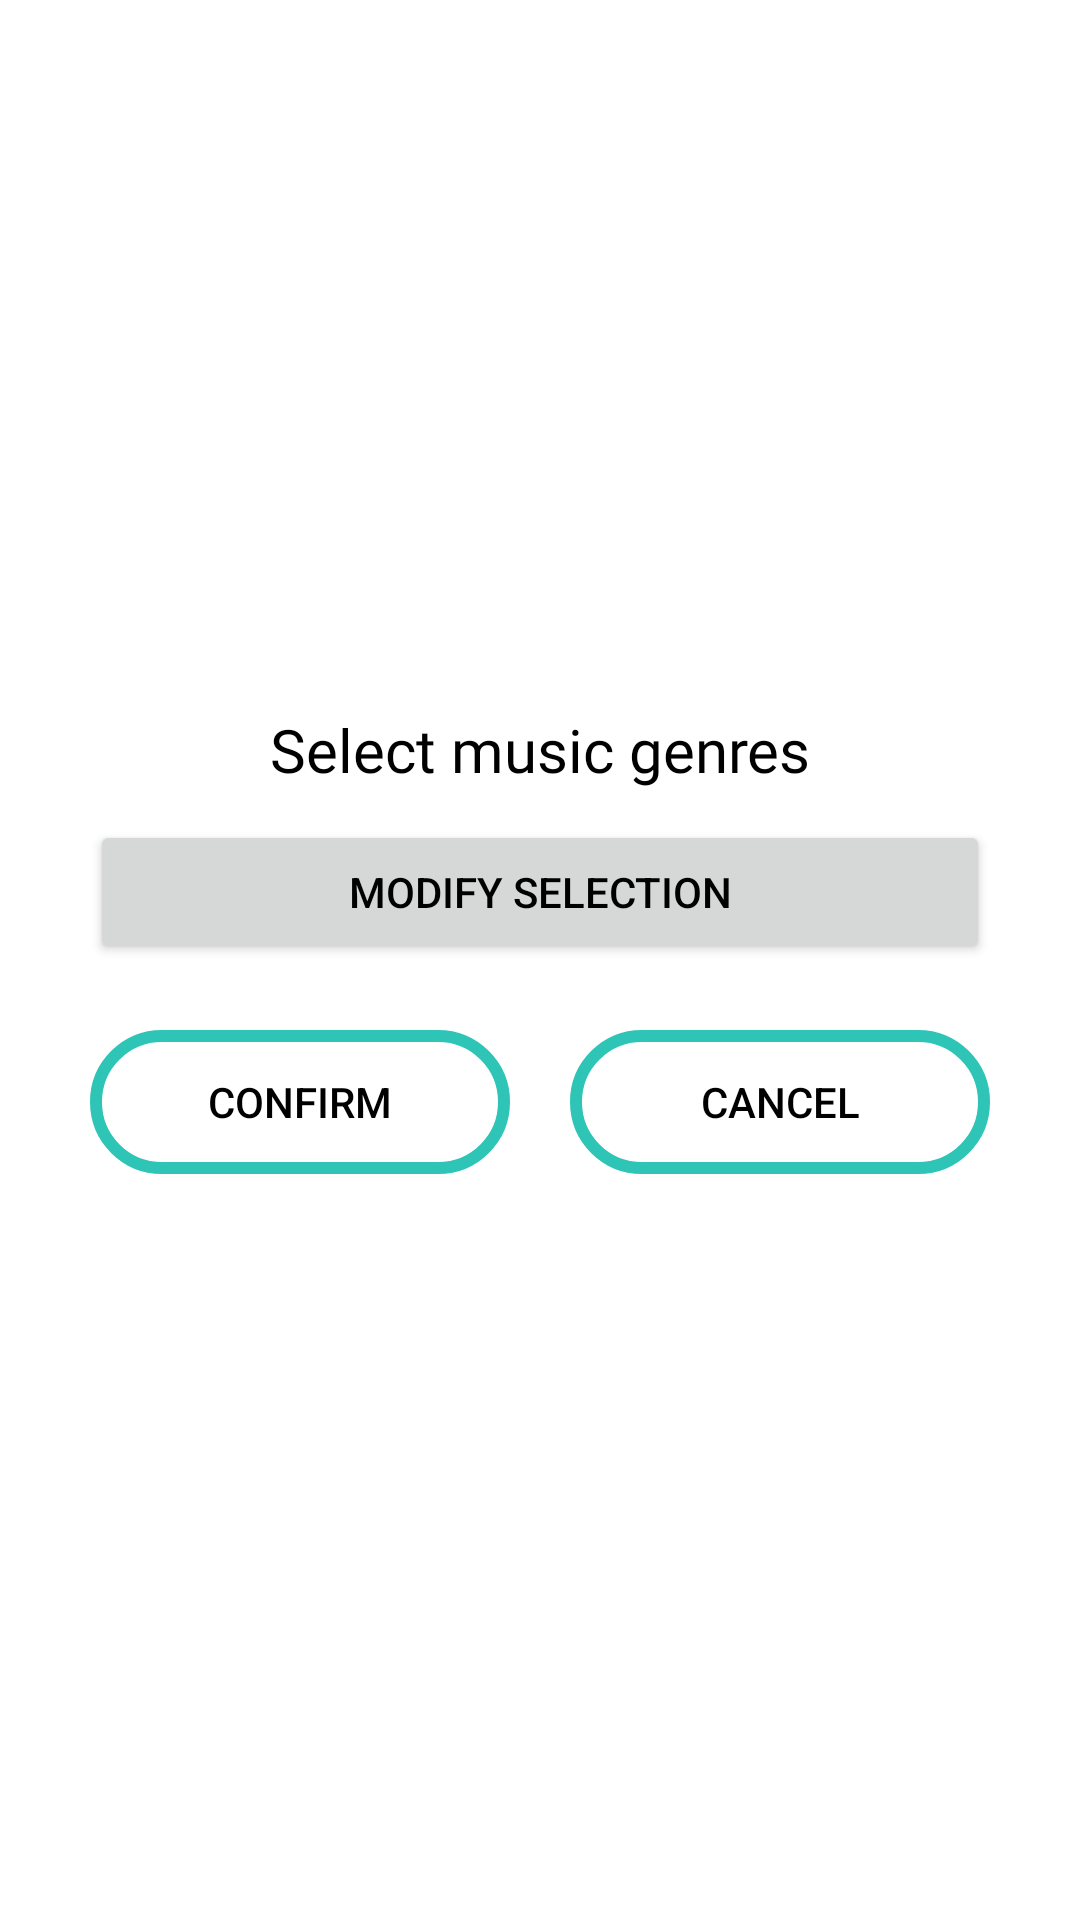

Produce the Android XML layout that renders to this screen, including the resource entries it uses.
<!-- AndroidManifest.xml: application theme Theme.Prueba_Beat_on_Jeans -->
<!-- res/layout/layout_change_genders.xml -->
<?xml version="1.0" encoding="utf-8"?>
<RelativeLayout
    xmlns:android="http://schemas.android.com/apk/res/android"
    android:layout_width="match_parent"
    android:layout_height="wrap_content"
    android:gravity="center"
    android:background="@color/white"
    >

    <LinearLayout
        android:layout_width="match_parent"
        android:layout_height="wrap_content"
        android:orientation="vertical">

        <TextView
            android:layout_width="match_parent"
            android:layout_height="wrap_content"
            android:gravity="center"
            android:fontFamily="@font/poppins_bold"
            android:textSize="20dp"
            android:text="@string/select_the_music_genders"
            android:layout_margin="8dp"/>

        <FrameLayout
            android:layout_width="match_parent"
            android:layout_height="wrap_content">
            <androidx.appcompat.widget.AppCompatSpinner
                android:id="@+id/spinner_genders"
                android:layout_width="match_parent"
                android:layout_height="wrap_content"
                android:gravity="center"
                android:spinnerMode="dropdown"
                android:visibility="invisible"
                android:layout_margin="14dp"/>

            <Button
                android:id="@+id/btnSelectGenres"
                android:layout_width="300dp"
                android:layout_height="wrap_content"
                android:text="@string/modify_selection"
                android:layout_gravity="center"
                />
        </FrameLayout>



        <LinearLayout
            android:layout_width="match_parent"
            android:layout_height="wrap_content"
            android:layout_margin="20dp"
            android:orientation="horizontal">

            <Button
                android:id="@+id/btnConfirm"
                android:layout_width="match_parent"
                android:layout_height="wrap_content"
                android:layout_marginHorizontal="10dp"
                android:text="@string/confirm"
                android:background="@drawable/rounded_button_dislike"
                android:textColor="@color/black"
                android:layout_weight="1"/>

            <Button
                android:id="@+id/btnCancel"
                android:layout_width="match_parent"
                android:layout_height="wrap_content"
                android:layout_marginHorizontal="10dp"
                android:text="@string/cancel"
                android:background="@drawable/rounded_button_dislike"
                android:textColor="@color/black"
                android:layout_weight="1"/>
        </LinearLayout>
    </LinearLayout>
</RelativeLayout>
<!-- resources referenced by this layout -->
<resources>
  <color name="black">#FF000000</color>
  <color name="white">#FFFFFFFF</color>
  <!-- drawable rounded_button_dislike (drawable) -->
  <?xml version="1.0" encoding="utf-8"?>
  <shape xmlns:android="http://schemas.android.com/apk/res/android">
      <stroke android:width="4dp" android:color="@color/turquoise"/>
      <solid android:color="@android:color/transparent" />
      <corners android:radius="250dp" />
  </shape>
  <string name="cancel">Cancel</string>
  <string name="confirm">Confirm</string>
  <string name="modify_selection">Modify selection</string>
  <string name="select_the_music_genders">Select music genres</string>
  <style name="Theme.Prueba_Beat_on_Jeans" parent="Theme.Material3.DayNight.NoActionBar">
          
          <item name="colorPrimary">@color/orange_dark</item>
          <item name="colorPrimaryVariant">@color/orange_dark</item>
  
          <item name="android:textColor">@color/black</item>
  
          
          <item name="colorSecondary">@color/orange_dark</item>
          <item name="colorSecondaryVariant">@color/orange_dark</item>
  
          <item name="android:textStyle" />
  
          <item name="android:textColorHighlightInverse">@color/orange_dark</item>
  
      </style>
  <color name="turquoise">#2EC4B6</color>
  <color name="orange_dark">#F2681B</color>
</resources>
